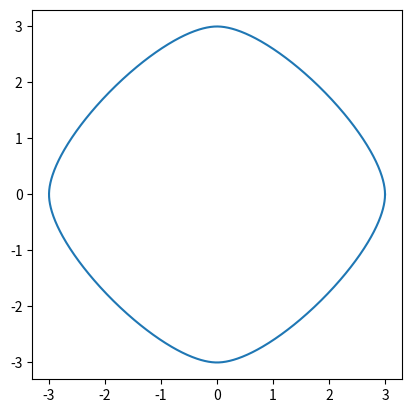

Generate this figure with matplotlib:
import numpy as np
import matplotlib.pyplot as plt

t = 1000
p = np.linspace(0, np.pi * 2, t)
beta = np.array([[3, 0], [0, -3], [-3, 0], [0, 3]])

w = np.mod(4 * p / (2 * np.pi), 1)
w = np.expand_dims(w, axis=-1)
k0 = np.mod(np.floor(4 * p / (2 * np.pi)) - 1, 4).astype(np.int32)
k1 = np.mod(np.floor(4 * p / (2 * np.pi)), 4).astype(np.int32)
k2 = np.mod(np.floor(4 * p / (2 * np.pi)) + 1, 4).astype(np.int32)
k3 = np.mod(np.floor(4 * p / (2 * np.pi)) + 2, 4).astype(np.int32)

alpha = np.zeros([t, 2])
alpha = beta[k1] + w * (0.5 * beta[k2] - 0.5 * beta[k0]) + \
    w ** 2 * (beta[k0] - 2.5 * beta[k1] + 
              2 * beta[k2] - 0.5 * beta[k3]) + \
    w ** 3 * (1.5 * beta[k1] - 1.5 * beta[k2] +
              0.5 * beta[k3] - 0.5 * beta[k0])

fig, ax = plt.subplots()
ax.set_aspect(1)
ax.plot(alpha[:, 0], alpha[:, 1])
plt.show()
